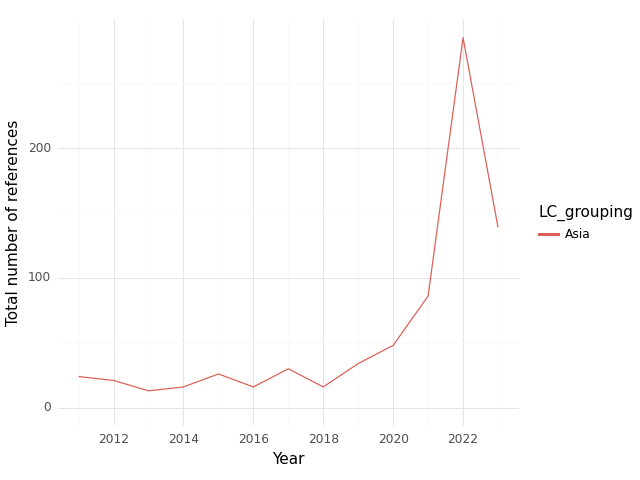

The file beside this chart, header and first rows:
, index, LC_grouping, Year, intersection, climate, health, sum
0, 0, Asia, 2011, 24.0, 362.0, 718.0, 1104
1, 1, Asia, 2012, 21.0, 348.0, 708.0, 1077
2, 2, Asia, 2013, 13.0, 307.0, 504.0, 824.0
3, 3, Asia, 2014, 16.0, 397.0, 765.0, 1178
4, 4, Asia, 2015, 26.0, 323.0, 773.0, 1122
5, 5, Asia, 2016, 16.0, 254.0, 487.0, 757.0
6, 6, Asia, 2017, 30.0, 385.0, 639.0, 1054
7, 7, Asia, 2018, 16.0, 490.0, 592.0, 1098
8, 8, Asia, 2019, 34.0, 379.0, 663.0, 1076
9, 9, Asia, 2020, 48.0, 323.0, 718.0, 1089
10, 10, Asia, 2021, 86.0, 578.0, 1787, 2451
11, 11, Asia, 2022, 285.0, 2789, 4135, 7209
12, 12, Asia, 2023, 139.0, 3265, 3289, 6693
